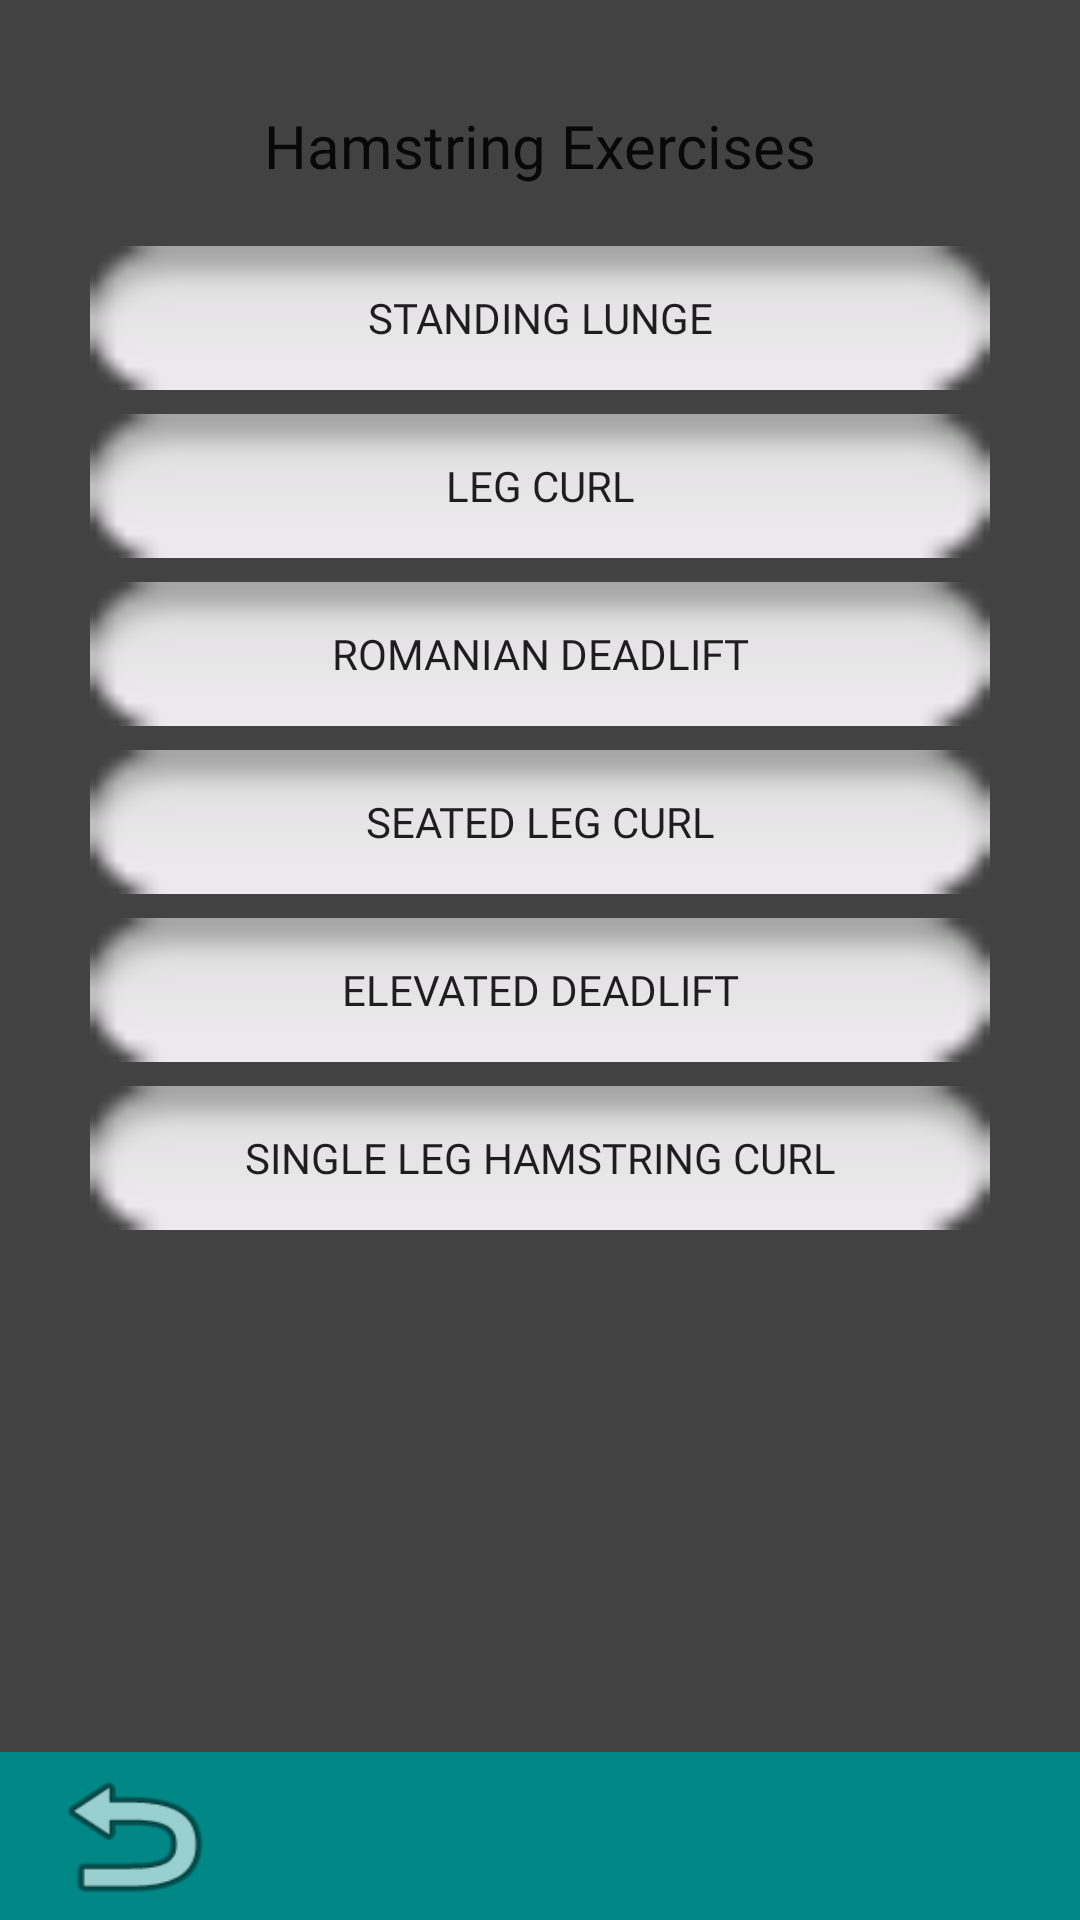

Reconstruct the res/layout file that produces this screen, plus the resources it refers to.
<!-- AndroidManifest.xml: application theme Theme.FinalExerciseApplication -->
<!-- res/layout/activity_hamstring_exercises.xml -->
<?xml version="1.0" encoding="utf-8"?>
<android.support.constraint.ConstraintLayout xmlns:android="http://schemas.android.com/apk/res/android"
    xmlns:app="http://schemas.android.com/apk/res-auto"
    android:layout_width="match_parent"
    android:layout_height="match_parent"
    android:background="@color/cardview_dark_background">

    <android.support.v7.widget.Toolbar
        android:id="@+id/toolbar11"
        android:layout_width="match_parent"
        android:layout_height="wrap_content"
        android:background="@color/teal_700"
        android:minHeight="?attr/actionBarSize"
        android:theme="?attr/actionBarTheme"
        app:layout_constraintBottom_toBottomOf="parent"
        app:layout_constraintEnd_toEndOf="parent"
        app:layout_constraintStart_toStartOf="parent" />

    <Button
        android:id="@+id/HamstringBackButton"
        android:layout_width="62dp"
        android:layout_height="56dp"
        android:background="@android:drawable/ic_menu_revert"
        app:layout_constraintBottom_toBottomOf="parent"
        app:layout_constraintEnd_toEndOf="parent"
        app:layout_constraintHorizontal_bias="0.045"
        app:layout_constraintStart_toStartOf="parent"
        app:layout_constraintTop_toTopOf="parent"
        app:layout_constraintVertical_bias="1.0" />

    <Button
        android:id="@+id/SingleLegHamstringCurlButton"
        android:layout_width="300dp"
        android:layout_height="wrap_content"
        android:layout_marginTop="8dp"
        android:background="@android:drawable/button_onoff_indicator_off"
        android:fontFamily="@font/bungee"
        android:text="Single Leg Hamstring Curl"
        app:layout_constraintEnd_toEndOf="parent"
        app:layout_constraintStart_toStartOf="parent"
        app:layout_constraintTop_toBottomOf="@id/ElevatedDeadliftButton" />

    <Button
        android:id="@+id/ElevatedDeadliftButton"
        android:layout_width="300dp"
        android:layout_height="wrap_content"
        android:layout_marginTop="8dp"
        android:background="@android:drawable/button_onoff_indicator_off"
        android:fontFamily="@font/bungee"
        android:text="Elevated Deadlift"
        app:layout_constraintEnd_toEndOf="parent"
        app:layout_constraintStart_toStartOf="parent"
        app:layout_constraintTop_toBottomOf="@id/SeatedLegCurlButton" />

    <Button
        android:id="@+id/SeatedLegCurlButton"
        android:layout_width="300dp"
        android:layout_height="wrap_content"
        android:layout_marginTop="8dp"
        android:background="@android:drawable/button_onoff_indicator_off"
        android:fontFamily="@font/bungee"
        android:text="Seated Leg Curl"
        app:layout_constraintEnd_toEndOf="parent"
        app:layout_constraintStart_toStartOf="parent"
        app:layout_constraintTop_toBottomOf="@id/RomanianDeadliftButton" />

    <Button
        android:id="@+id/RomanianDeadliftButton"
        android:layout_width="300dp"
        android:layout_height="wrap_content"
        android:layout_marginTop="8dp"
        android:background="@android:drawable/button_onoff_indicator_off"
        android:fontFamily="@font/bungee"
        android:text="Romanian Deadlift"
        app:layout_constraintEnd_toEndOf="parent"
        app:layout_constraintStart_toStartOf="parent"
        app:layout_constraintTop_toBottomOf="@id/LegCurlButton" />

    <Button
        android:id="@+id/LegCurlButton"
        android:layout_width="300dp"
        android:layout_height="wrap_content"
        android:layout_marginTop="8dp"
        android:background="@android:drawable/button_onoff_indicator_off"
        android:fontFamily="@font/bungee"
        android:text="Leg Curl"
        app:layout_constraintEnd_toEndOf="parent"
        app:layout_constraintStart_toStartOf="parent"
        app:layout_constraintTop_toBottomOf="@id/StandingLungeButton" />

    <Button
        android:id="@+id/StandingLungeButton"
        android:layout_width="300dp"
        android:layout_height="wrap_content"
        android:layout_marginTop="20dp"
        android:background="@android:drawable/button_onoff_indicator_off"
        android:fontFamily="@font/bungee"
        android:text="Standing Lunge"
        app:layout_constraintEnd_toEndOf="parent"
        app:layout_constraintStart_toStartOf="parent"
        app:layout_constraintTop_toBottomOf="@id/HamstringTitle" />

    <TextView
        android:id="@+id/HamstringTitle"
        android:layout_width="wrap_content"
        android:layout_height="wrap_content"
        android:layout_marginTop="35dp"
        android:fontFamily="@font/bungee_inline"
        android:text="Hamstring Exercises"
        android:textColor="?android:attr/textColorPrimary"
        android:textSize="20sp"
        app:layout_constraintEnd_toEndOf="parent"
        app:layout_constraintStart_toStartOf="parent"
        app:layout_constraintTop_toTopOf="parent" />
</android.support.constraint.ConstraintLayout>
<!-- resources referenced by this layout -->
<resources>
  <style name="Theme.FinalExerciseApplication" parent="Theme.AppCompat.Light.DarkActionBar">
          
          <item name="colorPrimary">@color/purple_500</item>
          <item name="colorPrimaryDark">@color/purple_700</item>
          <item name="colorAccent">@color/teal_200</item>
          
      </style>
  <!-- not gathered from this repository: default colours our renderer supplied (Android Studio template values) -->
  <color name="purple_500">#FF6200EE</color>
  <color name="purple_700">#FF3700B3</color>
  <color name="teal_200">#FF03DAC5</color>
  <color name="teal_700">#FF018786</color>
</resources>
